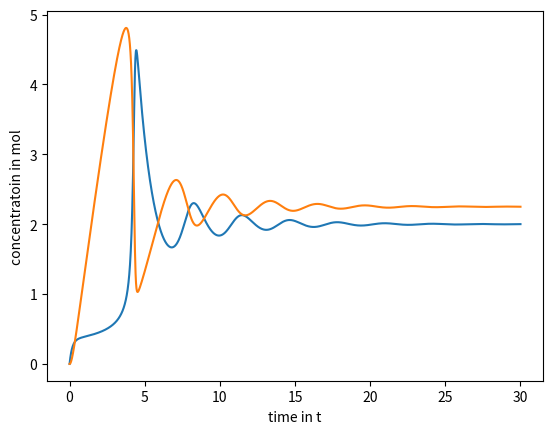
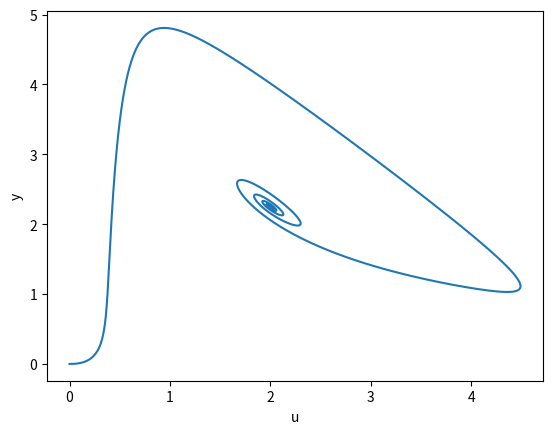

Generate these figures, in order, with matplotlib:
# -*- coding: utf-8 -*-
"""
Created on Wed Mar  2 11:11:58 2022

[redacted]
"""
import math as m
import numpy as np
import matplotlib.pyplot as plt

dt = 0.01
end = 30.0
tf=10

def simulate_supplied():
    n = int(round(end / dt))
    a = 2.0
    b = 4.5

    u_list = np.zeros(n + 1)
    v_list = np.zeros(n + 1)
    u_list[0] = 0
    v_list[0] = 0
    
    t_list = np.zeros(n + 1)
    for i in range(n+1):
        t_list[i] = dt * i

    for i in range(1, n + 1):
        u = u_list[i - 1]
        v = v_list[i - 1]
        t = t_list[i - 1]
        du=0
        if t<=tf or True:
            du = a - b * u + u**2 * v - u
        else: 
            du = 2*m.exp(-t) - b*u + u**2 * v - u
        
        dv = b * u - u**2 * v
        u += dt * du
        v += dt * dv

        u_list[i] = u
        v_list[i] = v

    return (u_list, v_list, t_list)

u_list, v_list, t_list = simulate_supplied()

plt.figure("concentration U and V")
plt.plot(t_list, u_list)
plt.plot(t_list, v_list)
plt.xlabel('time in t')
plt.ylabel("concentratoin in mol")

plt.figure('the spiral')
plt.plot(u_list, v_list)
#plt.axis([-10,10, 0, 5])
plt.xlabel('u')
plt.ylabel('y')
plt.show()